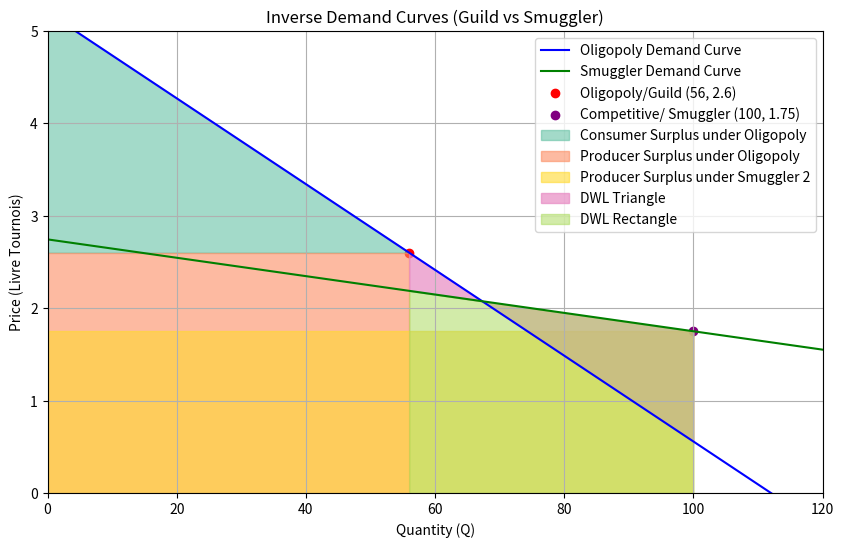

The script that saved this image:
import matplotlib.pyplot as plt
import numpy as np

# Demand curve parameters
a1, b1 = 112, 21.54
a2, b2 = 276, 100.57
MC = 0  # Marginal Cost

# Range of quantities
Q = np.linspace(0, 120, 200)

# Inverse demand equations: P = (a - Q) / b
P1 = (a1 - Q) / b1
P2 = (a2 - Q) / b2

#maximum prices
p_max_oligop = a1 / b1
p_max_compet = a2 / b2

#Deadweight loss and Surplus analysis
Producer_surplus_oligopoly = 56 * 2.6
Consumer_suplus_oligopoly = .5 * ((p_max_oligop - 2.6) * 56)
Producer_surplus_compet = 100 * 1.75
Consumer_surplus_compet = .5 * ((p_max_compet - 1.75) * 100)

# Plotting
plt.figure(figsize=(10, 6))
plt.plot(Q, P1, label='Oligopoly Demand Curve ', color='blue')
plt.plot(Q, P2, label='Smuggler Demand Curve ', color='green')
plt.scatter(56, 2.6, color='red', label='Oligopoly/Guild (56, 2.6)')
plt.scatter(100, 1.75, color='purple', label='Competitive/ Smuggler (100, 1.75)')

#cs shades
Q_fill1 = np.linspace(0, 56, 200)
P_fill1 = (a1 - Q_fill1) / b1
Q_fill2 = np.linspace(0, 100, 200)
P_fill2 = (a2 - Q_fill2) / b2
plt.fill_between(Q_fill1, P_fill1, 2.6, color='#66c2a5', alpha=0.6, label='Consumer Surplus under Oligopoly')  # teal-green


#ps Shades
#Fill producer surplus (PS) for both curves
plt.fill_between(Q_fill1, 2.6, 0, color='#fc8d62', alpha=0.6, label='Producer Surplus under Oligopoly')  # orange-salmon
plt.fill_between(Q_fill2, 1.75, 0, color='#ffd92f', alpha=0.6, label='Producer Surplus under Smuggler 2')  # golden yellow

#dwl shades
# Create quantity range between Q1 and Q2
Q_gap = np.linspace(56, 100, 200)

# Calculate prices on both demand curves over that quantity range
P1_gap = (a1 - Q_gap) / b1  # Oligopoly demand curve
P2_gap = (a2 - Q_gap) / b2  # Competitive/smuggler demand curve

plt.fill_between(Q_gap, P1_gap, P2_gap, color='#e78ac3', alpha=0.7, label='DWL Triangle')  # pink-violet
plt.fill_between(Q_gap, P2_gap, 0, color='#a6d854', alpha=0.5, label='DWL Rectangle')  # lime green




plt.title('Inverse Demand Curves (Guild vs Smuggler)')
plt.xlabel('Quantity (Q)')
plt.ylabel('Price (Livre Tournois)')
plt.grid(True)
plt.legend()
plt.xlim(0, 120)
plt.ylim(0, 5)
plt.show()

#calculations
# Parameters at equilibrium points
Q1, Q2 = 56, 100
P1_val = 2.6
P2_val = 1.75

# DWL triangle: between the demand curves
dwl_triangle = 0.5 * (P1_val - P2_val) * (Q2 - Q1)

# DWL rectangle: below P2 down to MC = 0
dwl_rectangle = (Q2 - Q1) * P2_val

# Total DWL
total_dwl = dwl_triangle + dwl_rectangle

print("Oligopoly Demand Curve: Q = 112 - 21.54P")
print("Smuggler Demand Curve: Q = 276 - 100.57P")
print("Producer Suplus under Oligopoly: ", Producer_surplus_oligopoly)
print("Consumer Surplus under Oligopoly: ",Consumer_suplus_oligopoly)
print("Producer Surplus under Smuggler: ", Producer_surplus_compet)
print(f"DWL Triangle: {dwl_triangle:.2f}")
print(f"DWL Rectangle: {dwl_rectangle:.2f}")
print(f"Total DWL: {total_dwl:.2f}")
